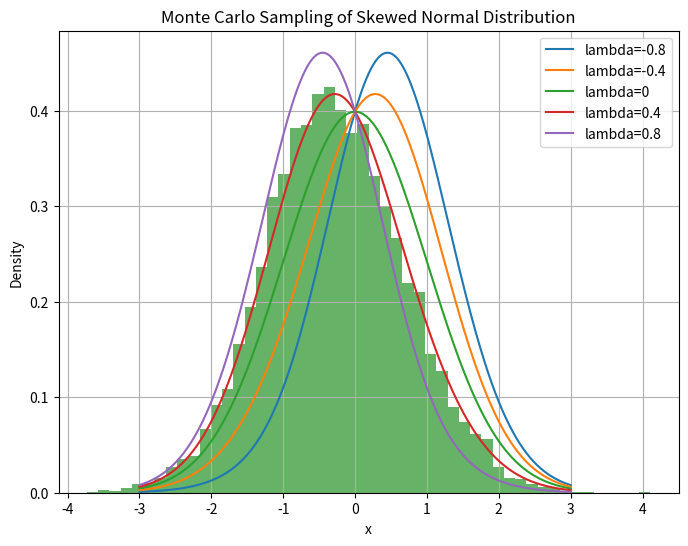

Write the Python code that produced this figure.
# Rank Transmutation Maps (RTM) Implementation
# Based on "The Alchemy of Probability Distributions"

import numpy as np
import scipy.stats as stats
import matplotlib.pyplot as plt

def quadratic_rtm(u, lambda_):
    """Applies the Quadratic Rank Transmutation Map (QRTM)."""
    return u + lambda_ * u * (1 - u)

def inverse_quadratic_rtm(u, lambda_):
    """Inverse of the QRTM for generating samples."""
    return (1 + lambda_ - np.sqrt((1 + lambda_)**2 - 4 * lambda_ * u)) / (2 * lambda_)

def transmuted_pdf(x, base_cdf, base_pdf, lambda_):
    """Computes the PDF of the transmuted distribution."""
    return base_pdf(x) * (1 + lambda_ - 2 * lambda_ * base_cdf(x))

# Example: Skew-Normal Transformation
x = np.linspace(-3, 3, 1000)
base_cdf = stats.norm.cdf(x)
base_pdf = stats.norm.pdf(x)
lambda_values = [-0.8, -0.4, 0, 0.4, 0.8]

plt.figure(figsize=(8, 6))
for lambda_ in lambda_values:
    plt.plot(x, transmuted_pdf(x, stats.norm.cdf, stats.norm.pdf, lambda_), label=f'lambda={lambda_}')

plt.legend()
plt.title("Skewed Normal Distributions via QRTM")
plt.xlabel("x")
plt.ylabel("Density")
plt.grid()
plt.show()

# Monte Carlo Sampling
u_samples = np.random.uniform(0, 1, 10000)
skewed_samples = stats.norm.ppf(inverse_quadratic_rtm(u_samples, lambda_=0.5))
plt.hist(skewed_samples, bins=50, density=True, alpha=0.6, color='g')
plt.title("Monte Carlo Sampling of Skewed Normal Distribution")
plt.xlabel("x")
plt.ylabel("Density")
plt.show()
